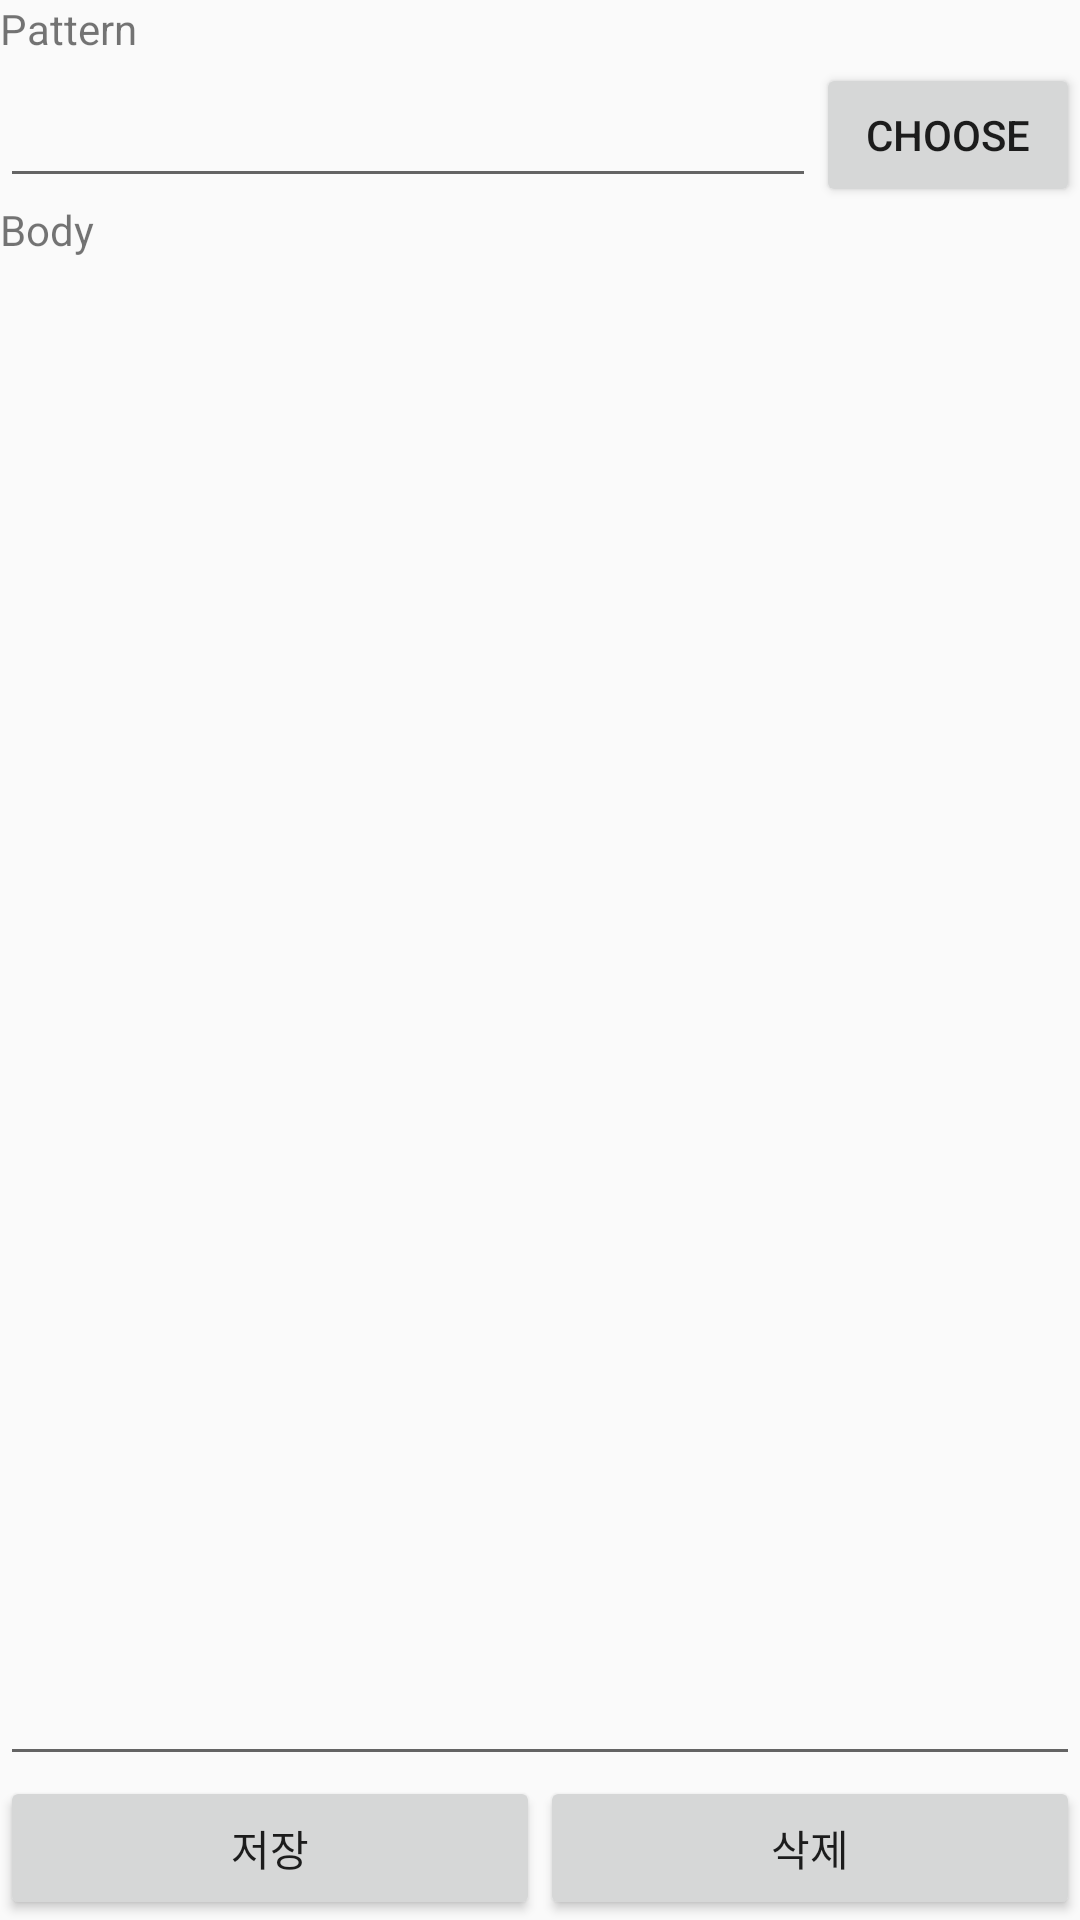

Write the Android layout XML for this screen, with the resource values it uses.
<!-- AndroidManifest.xml: application theme Theme.AppCompat.DayNight.NoActionBar -->
<!-- res/layout/triggereditbox.xml -->
<LinearLayout
    xmlns:android="http://schemas.android.com/apk/res/android"
    android:layout_width="match_parent"
    android:layout_height="match_parent"
    android:gravity="center"
    android:orientation="vertical">

    <TextView
        android:layout_width="match_parent"
        android:layout_height="wrap_content"
        android:text="@string/trigger_pattern" />

    <LinearLayout
        android:layout_width="match_parent"
        android:layout_height="wrap_content">

        <EditText
            android:id="@+id/triggerPattern"
            android:layout_width="wrap_content"
            android:layout_height="wrap_content"
            android:layout_weight="1"
            android:paddingBottom="10dp"
            android:textSize="20sp" />

        <Button
            android:id="@+id/triggerChoose"
            android:layout_width="wrap_content"
            android:layout_height="wrap_content"
            android:text="@string/trigger_choose_from_screen" />
    </LinearLayout>

    <TextView
        android:layout_width="match_parent"
        android:layout_height="wrap_content"
        android:text="@string/trigger_body" />

    <EditText
        android:id="@+id/triggerBody"
        android:layout_width="match_parent"
        android:layout_height="wrap_content"
        android:layout_weight="1" />

    <TableLayout
        android:layout_width="match_parent"
        android:layout_height="wrap_content"
        android:stretchColumns="*">

        <TableRow
            android:layout_width="match_parent"
            android:layout_height="wrap_content">

            <Button
                android:id="@+id/save"
                android:layout_width="wrap_content"
                android:layout_height="wrap_content"
                android:text="@string/save" />

            <Button
                android:id="@+id/delete"
                android:layout_width="wrap_content"
                android:layout_height="wrap_content"
                android:text="@string/delete" />
        </TableRow>
    </TableLayout>
</LinearLayout>
<!-- resources referenced by this layout -->
<resources>
  <string name="delete">삭제</string>
  <string name="save">저장</string>
  <string name="trigger_body">Body</string>
  <string name="trigger_choose_from_screen">Choose</string>
  <string name="trigger_pattern">Pattern</string>
</resources>
